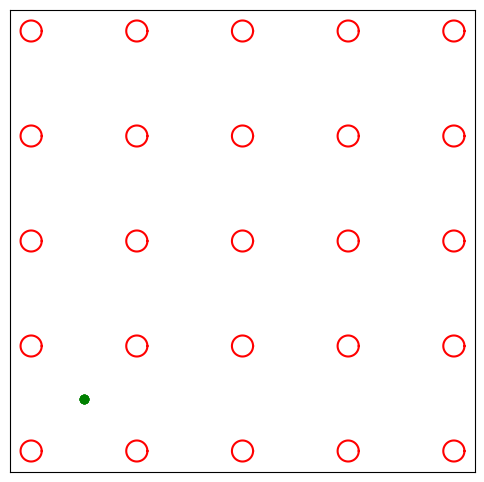

Recreate this plot in Python.
# Import the champions
import numpy as np
from matplotlib import pyplot as plt
from matplotlib.animation import FuncAnimation

# Animation parameters
tot_seconds = 1
fps = 60

# Total number of frames
tot_frames = int(fps * tot_seconds)

'''
Create unit circle
'''

# Generate circle position array
num = 100
circle_angles = np.linspace(0, 2 * np.pi, num=num)
x_pos = np.cos(circle_angles)
y_pos = np.sin(circle_angles)
unit_circle = np.vstack((x_pos[None,:], y_pos[None,:]))

'''
Create static pillars
'''

# Pillar parameters
num_pillars_x = 5
pillar_spacing = 1
pillar_radius = 0.1

pillar_list = []
pillar_circle = pillar_radius * unit_circle
pillar_centers = np.empty((2, num_pillars_x**2))

for x in range(num_pillars_x):
	for y in range(num_pillars_x):
		
		index = x * num_pillars_x + y
		x_pos = x * pillar_spacing
		y_pos = y * pillar_spacing
		pos = np.array([[x_pos, y_pos]])
		
		pillar_centers[:, index] = pos
		pillar_list.append(pillar_circle + pos.T)
		
min_dim = -2 * pillar_radius
max_dim = num_pillars_x - 1 + 2 * pillar_radius

'''
Create ball object
'''

num_balls = 5
init_pos = np.array([0.5, 0.5])

class Ball:
	
	speed = 5e-2
	
	def __init__(self, position, direction, pillar_centers, pillar_radius, \
				min_x, max_x, min_y, max_y, pbc, graph):
		
		self.position = position
		self.velocity = direction / np.linalg.norm(direction) * self.speed
		self.pillar_centers = pillar_centers
		self.pillar_radius = pillar_radius
		self.min_x = min_x
		self.max_x = max_x
		self.min_y = min_y
		self.max_y = max_y
		self.pbc = pbc
		self.graph = graph
		
		self.width_x = max_x - min_x
		self.width_y = max_y - min_y
	
	def update(self):
		
		# Move ball forward
		self.position += self.velocity
		
		# Check pillar collisions
		deltas = pillar_centers - self.position[:, None]
		squares = np.square(deltas)
		mags = np.sum(squares, axis=0)
		distances = np.sqrt(mags)
		this = np.where(distances < self.pillar_radius)
		
		# Collision with circle
		if this[0].shape[0] != 0:
			
			center = pillar_centers[:,this[0]][:,0]
			direction = self.position - center
			velocity = direction / np.linalg.norm(direction) * self.speed
			self.velocity = velocity
		
		# Check wall collisions
		if self.pbc:
			if self.position[0] < self.min_x:
				self.position[0] += self.width_x
			elif self.position[0] > self.max_x:
				self.position[0] -= self.width_x
			if self.position[1] < self.min_y:
				self.position[1] += self.width_y
			elif self.position[1] > self.max_y:
				self.position[1] -= self.width_y
		
		else:
			if self.position[0] < self.min_x or self.position[0] > self.max_x:
				self.velocity[0] *= -1.0
			if self.position[1] < self.min_y or self.position[1] > self.max_y:
				self.velocity[1] *= -1.0
		
		# Update plot
		self.graph.set_offsets(self.position)

'''
Plot system
'''

# Initiate axes
fig = plt.figure(figsize=(6,6))
ax = fig.add_subplot(111)

# Initial pillar posititions
for pillar_line in pillar_list:
	ax.plot(pillar_line[0,:], pillar_line[1,:], '-r')

# Initial ball positions
ball_list = []
graph_list = []
dir_list = []
angles = np.linspace(0.1, 2.7, num=num_balls)

for i in range(num_balls):
		
	dir_list.append(np.array([np.cos(angles[i]), np.sin(angles[i])]))
	graph_list.append(ax.scatter(init_pos[0], init_pos[1], c='g'))
	
	ball_list.append(Ball(init_pos, dir_list[i], pillar_centers, \
				pillar_radius, min_dim, max_dim, min_dim, max_dim, \
				True, graph_list[i]))

# Update axes
def update(frame, ball_list):
	for ball in ball_list:
		ball.update()
		if frame == 2:
			print(ball.velocity)
			print(ball.position)

'''
Configure plot settings
'''

# Set limits for the plots
ax.set_xlim([min_dim, max_dim])
ax.set_ylim([min_dim, max_dim])
ax.set_xticks([])
ax.set_yticks([])

'''
ANIMATE THE DIAGRAM
'''

ani = FuncAnimation(fig, update, tot_frames, fargs=[ball_list], interval=1000/fps)
#ani.save('chaos.gif', writer='imagemagick', fps=fps)
plt.show()